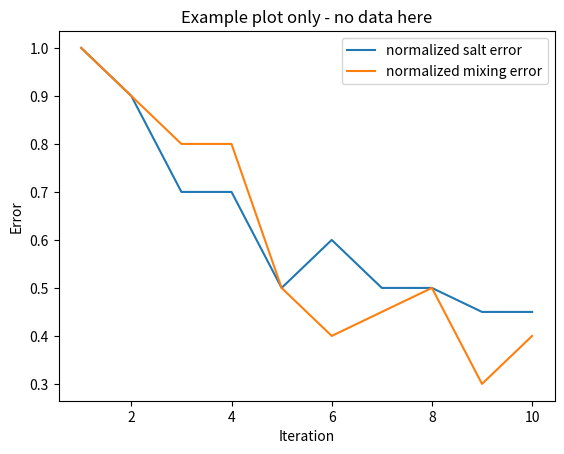

Python code for this plot:
import matplotlib.pyplot as plt

iteration = [1, 2, 3, 4, 5, 6, 7, 8, 9, 10]

salt_error = [1, 0.9, 0.7, 0.7, 0.5, 0.6, 0.5, 0.5, 0.45, 0.45]
mixing_error = [1, 0.9, 0.8, 0.8, 0.5,    0.4,0.45,0.5,0.3,0.4]




plt.title("Example plot only - no data here")
plt.plot(iteration, salt_error, label = "normalized salt error")
plt.plot(iteration, mixing_error, label = "normalized mixing error")
plt.ylabel("Error")
plt.xlabel("Iteration")
plt.legend(loc='upper right')
plt.show()
plt.savefig("VariousErrorsFalling.png")
plt.clf()
